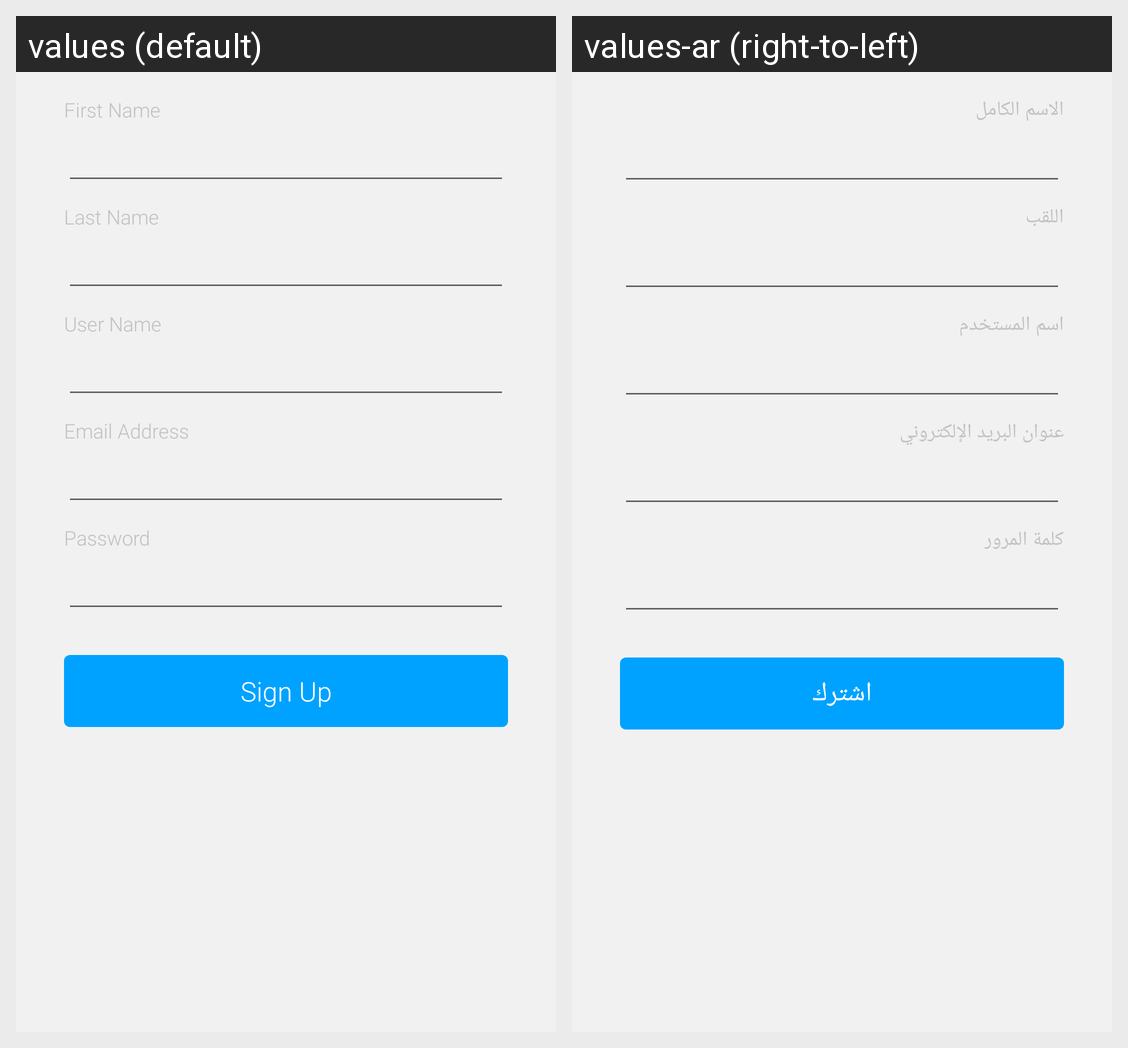

The same Android screen rendered under two of its app's locales, left to right. List the strings drawn on it with the default value and each locale's translation.
Android screen res/layout/fragment_signup_flight.xml rendered under 2 locales, left to right: values (default), values-ar (right-to-left). Device: Nexus 5 (rendered at 1080×1920; each locale shown at half size, 540×960, under a caption strip naming it); theme AppTheme.
Strings drawn on this screen, with the default value and each locale's value (text and hints the layout hard-codes, and strings that could not be matched under every locale, appear in the picture but are not listed):

first_name
  values: First Name
  values-ar: الاسم الكامل

last_name
  values: Last Name
  values-ar: اللقب

user_name
  values: User Name
  values-ar: اسم المستخدم

email_address
  values: Email Address
  values-ar: عنوان البريد الإلكتروني

password
  values: Password
  values-ar: كلمة المرور

sign_up
  values: Sign Up
  values-ar: اشترك
